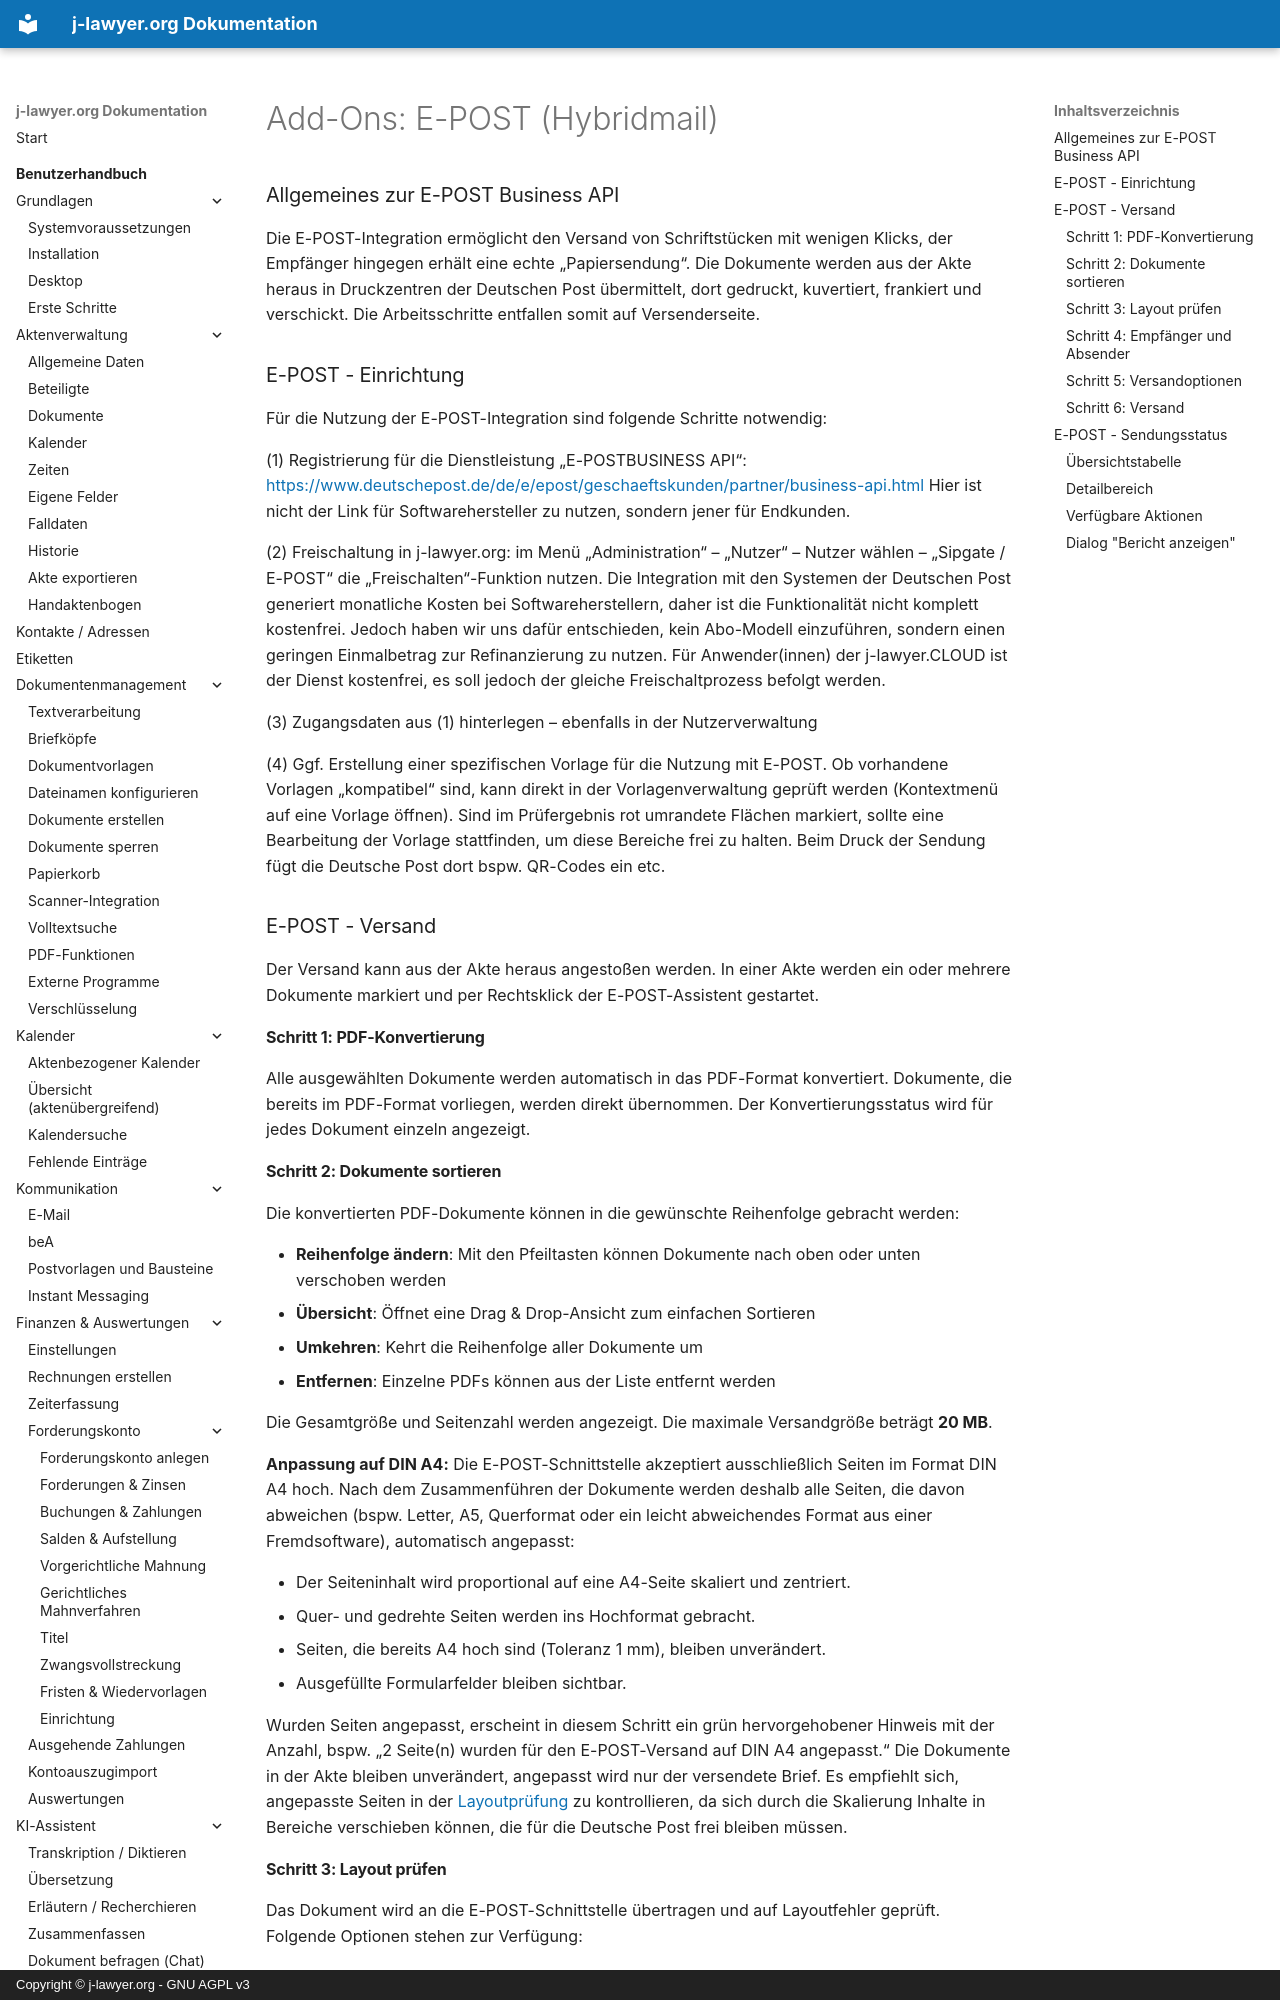

repository: jlawyerorg/j-lawyer-documentation · page: benutzerhandbuch/addon-epost/index.html · generator: mkdocs · copyright: Copyright © j-lawyer.org - GNU AGPL v3

# Add-Ons: E-POST (Hybridmail)

### Allgemeines zur E-POST Business API



Die E-POST-Integration ermöglicht den Versand von Schriftstücken mit wenigen Klicks, der Empfänger hingegen erhält eine echte „Papiersendung“. Die Dokumente werden aus der Akte heraus in Druckzentren der Deutschen Post übermittelt, dort gedruckt, kuvertiert, frankiert und verschickt. Die Arbeitsschritte entfallen somit auf Versenderseite.

### E-POST - Einrichtung



Für die Nutzung der E-POST-Integration sind folgende Schritte notwendig:

(1) Registrierung für die Dienstleistung „E-POSTBUSINESS API“: <https://www.deutschepost.de/de/e/epost/geschaeftskunden/partner/business-api.html> Hier ist nicht der Link für Softwarehersteller zu nutzen, sondern jener für Endkunden.

(2) Freischaltung in j-lawyer.org: im Menü „Administration“ – „Nutzer“ – Nutzer wählen – „Sipgate / E-POST“ die „Freischalten“-Funktion nutzen. Die Integration mit den Systemen der Deutschen Post generiert monatliche Kosten bei Softwareherstellern, daher ist die Funktionalität nicht komplett kostenfrei. Jedoch haben wir uns dafür entschieden, kein Abo-Modell einzuführen, sondern einen geringen Einmalbetrag zur Refinanzierung zu nutzen. Für Anwender(innen) der j-lawyer.CLOUD ist der Dienst kostenfrei, es soll jedoch der gleiche Freischaltprozess befolgt werden.

(3) Zugangsdaten aus (1) hinterlegen – ebenfalls in der Nutzerverwaltung

(4) Ggf. Erstellung einer spezifischen Vorlage für die Nutzung mit E-POST. Ob vorhandene Vorlagen „kompatibel“ sind, kann direkt in der Vorlagenverwaltung geprüft werden (Kontextmenü auf eine Vorlage öffnen). Sind im Prüfergebnis rot umrandete Flächen markiert, sollte eine Bearbeitung der Vorlage stattfinden, um diese Bereiche frei zu halten. Beim Druck der Sendung fügt die Deutsche Post dort bspw. QR-Codes ein etc.

### E-POST - Versand {#versand}

Der Versand kann aus der Akte heraus angestoßen werden. In einer Akte werden ein oder mehrere Dokumente markiert und per Rechtsklick der E-POST-Assistent gestartet.

#### Schritt 1: PDF-Konvertierung {#versand-konvertierung}

Alle ausgewählten Dokumente werden automatisch in das PDF-Format konvertiert. Dokumente, die bereits im PDF-Format vorliegen, werden direkt übernommen. Der Konvertierungsstatus wird für jedes Dokument einzeln angezeigt.
